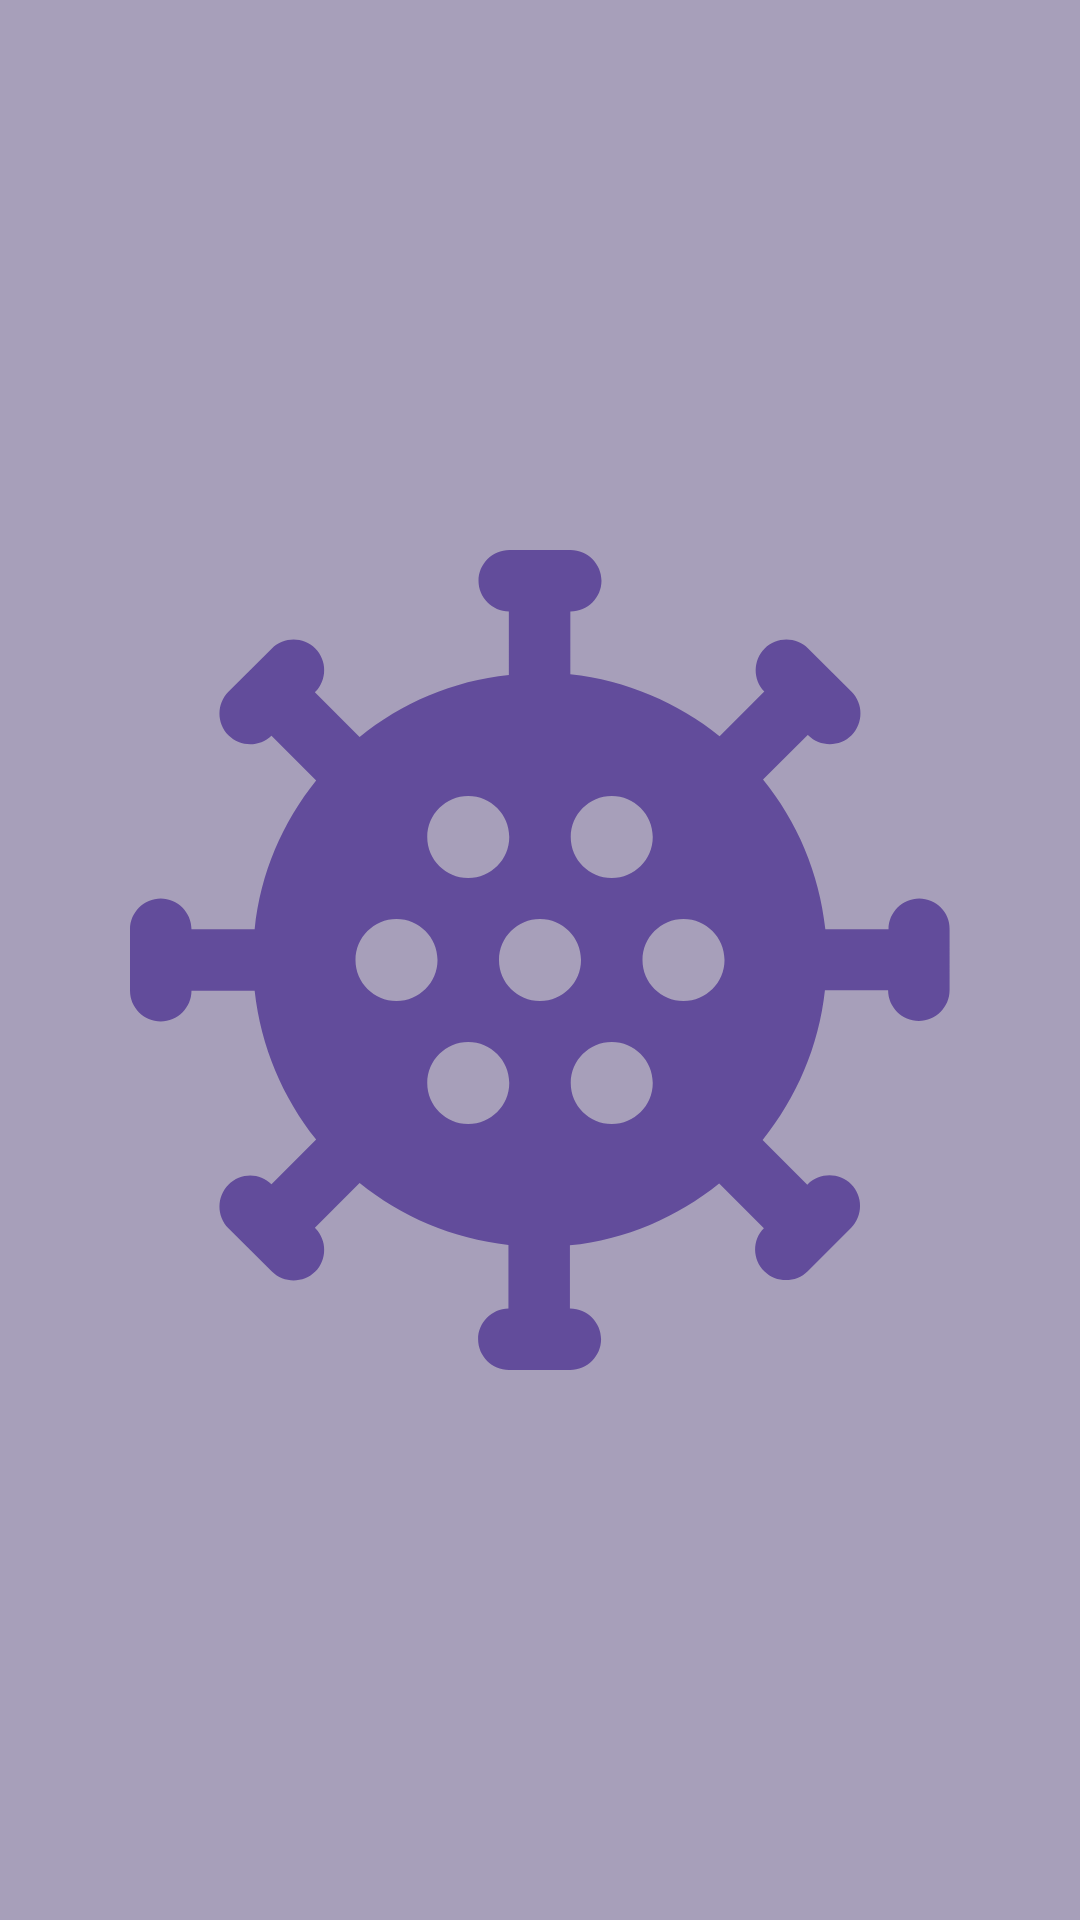

The Android layout XML behind this screen, and the referenced resources:
<!-- AndroidManifest.xml: application theme Theme.OTPApp -->
<!-- res/layout/nav_header.xml -->
<?xml version="1.0" encoding="utf-8"?>
<LinearLayout xmlns:android="http://schemas.android.com/apk/res/android"
             android:orientation="vertical"
             android:layout_width="match_parent"
             android:layout_height="176dp"
    android:gravity="top"
    android:padding="16dp"
    android:background="#A79FBA"
    android:theme="@style/ThemeOverlay.AppCompat.Dark"
    >

    <ImageView
        android:layout_width="match_parent"
        android:layout_height="match_parent"
        android:layout_gravity="center"
        android:src="@drawable/baseline_setting_24"
        android:scaleType="fitCenter"/>

</LinearLayout>
<!-- resources referenced by this layout -->
<resources>
  <!-- drawable baseline_setting_24: vector/xml drawable (drawable, 2307 chars, omitted) -->
  <style name="Theme.OTPApp" parent="Base.Theme.OTPApp" />
  <style name="Base.Theme.OTPApp" parent="Theme.Material3.DayNight.NoActionBar">
          
           <item name="colorPrimary">#FF147E13</item>
          <item name="colorPrimaryVariant">#CB147E13</item>
          <item name="android:statusBarColor">#97147E13</item>
      </style>
</resources>
